Photos from the image-classification dataset "snake-gourd-leaf-disease-prediction" in the GitHub repository Reyad02/snake-gourd-leaf-disease-prediction. Its 3 classes are: anthracnose, healthy, yellow.

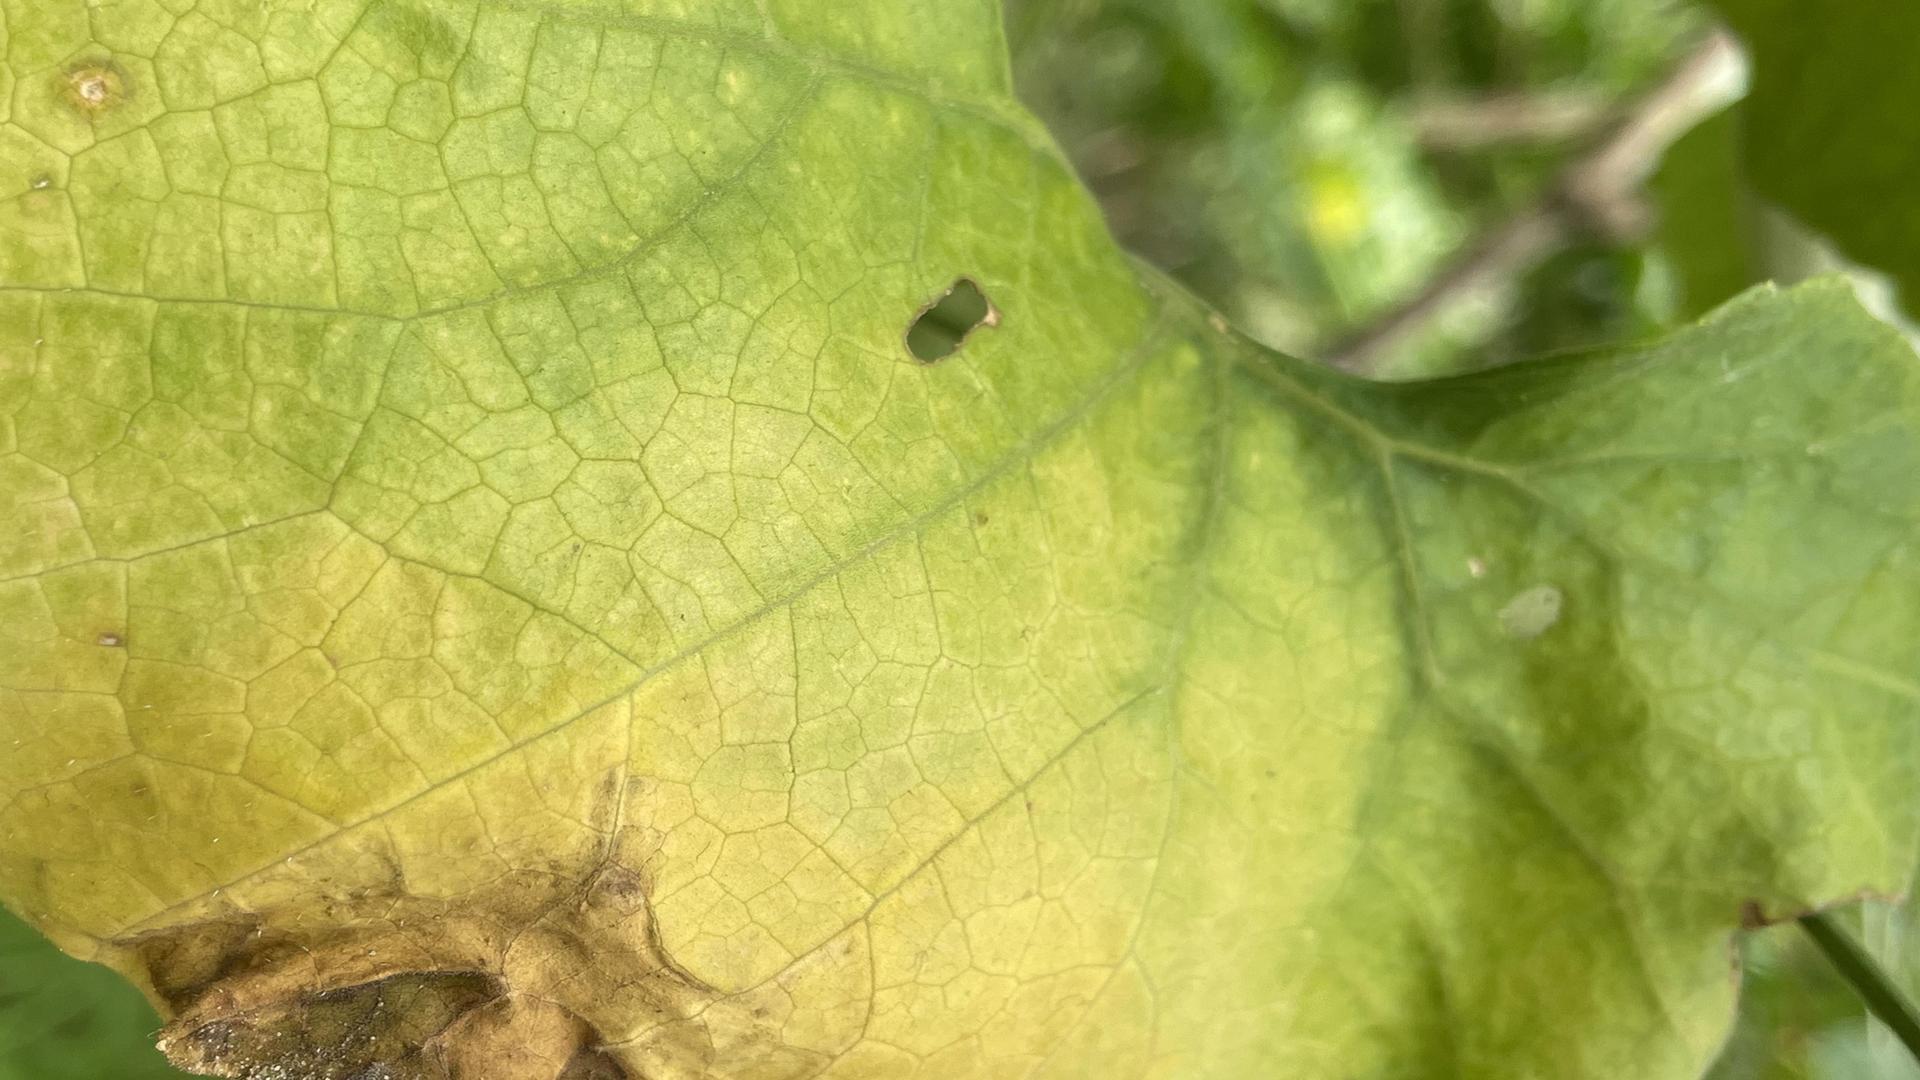
Label: anthracnose

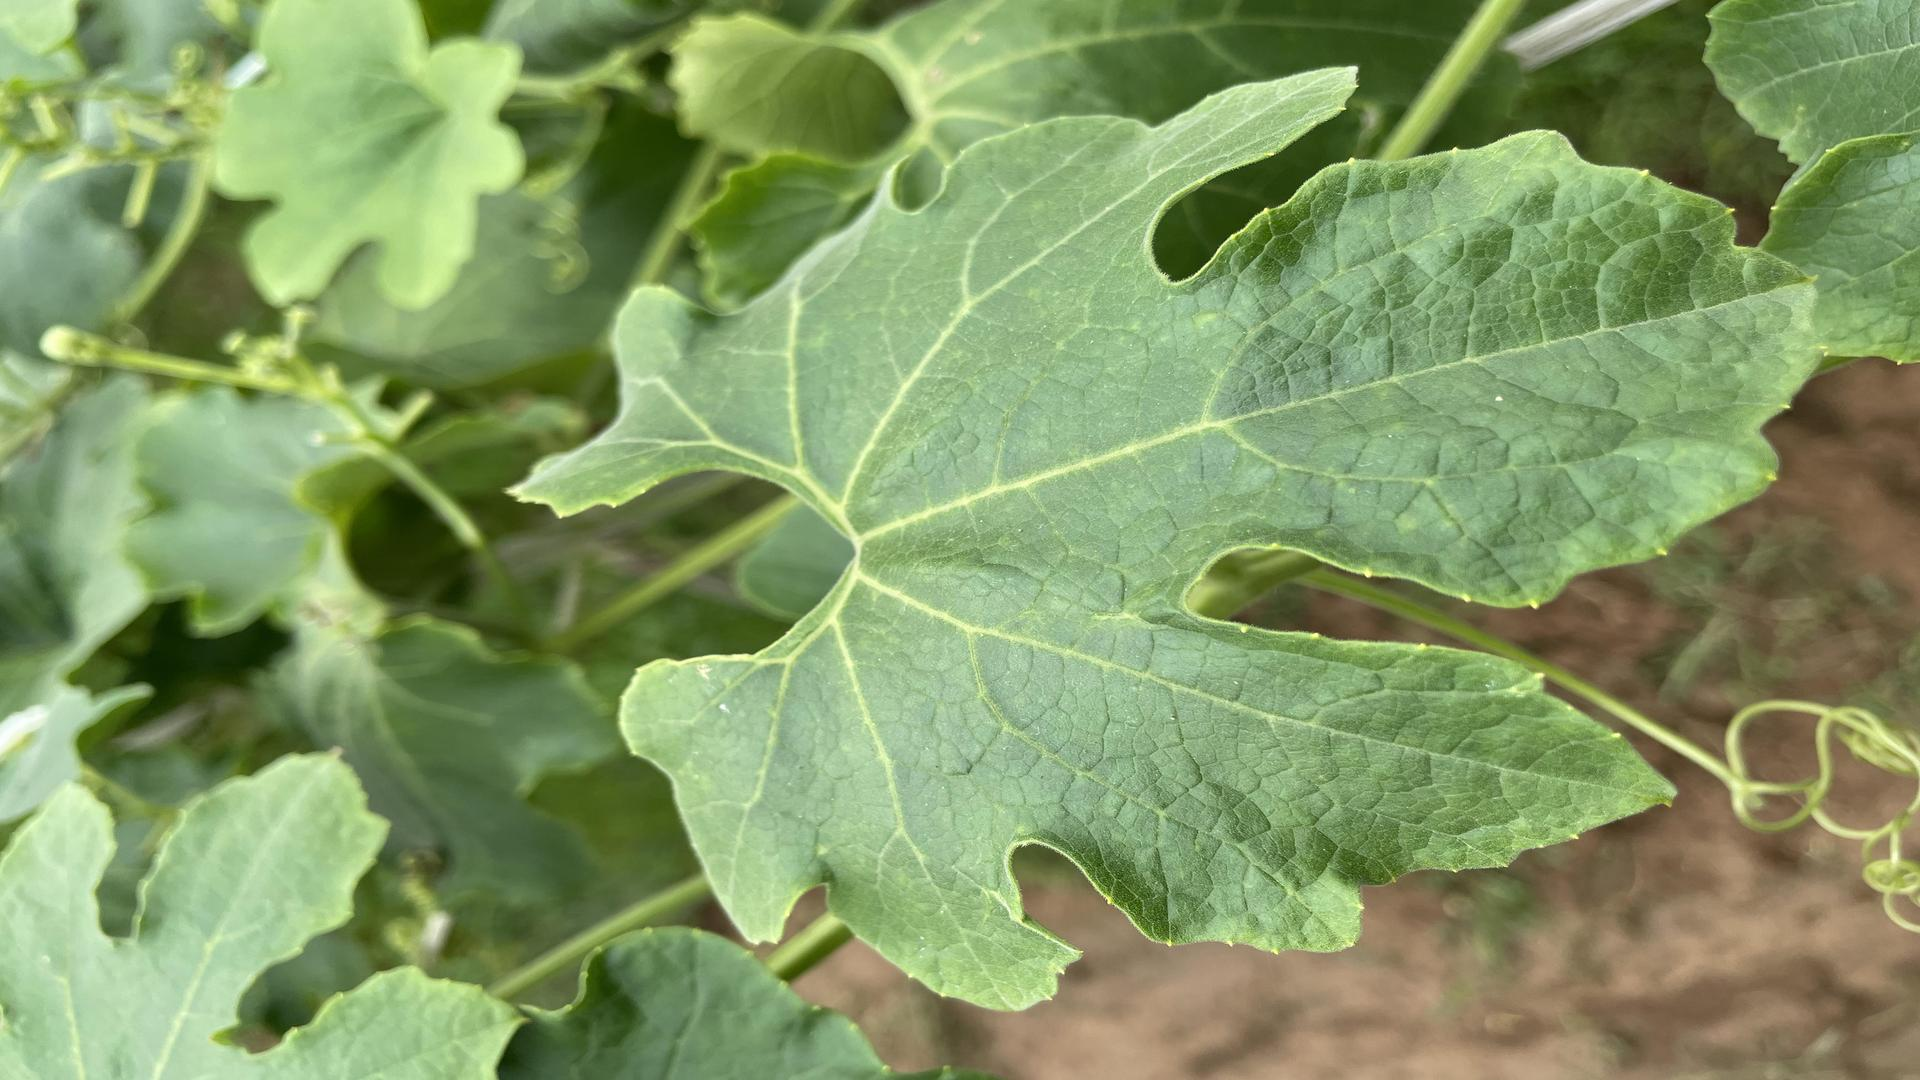
Label: healthy

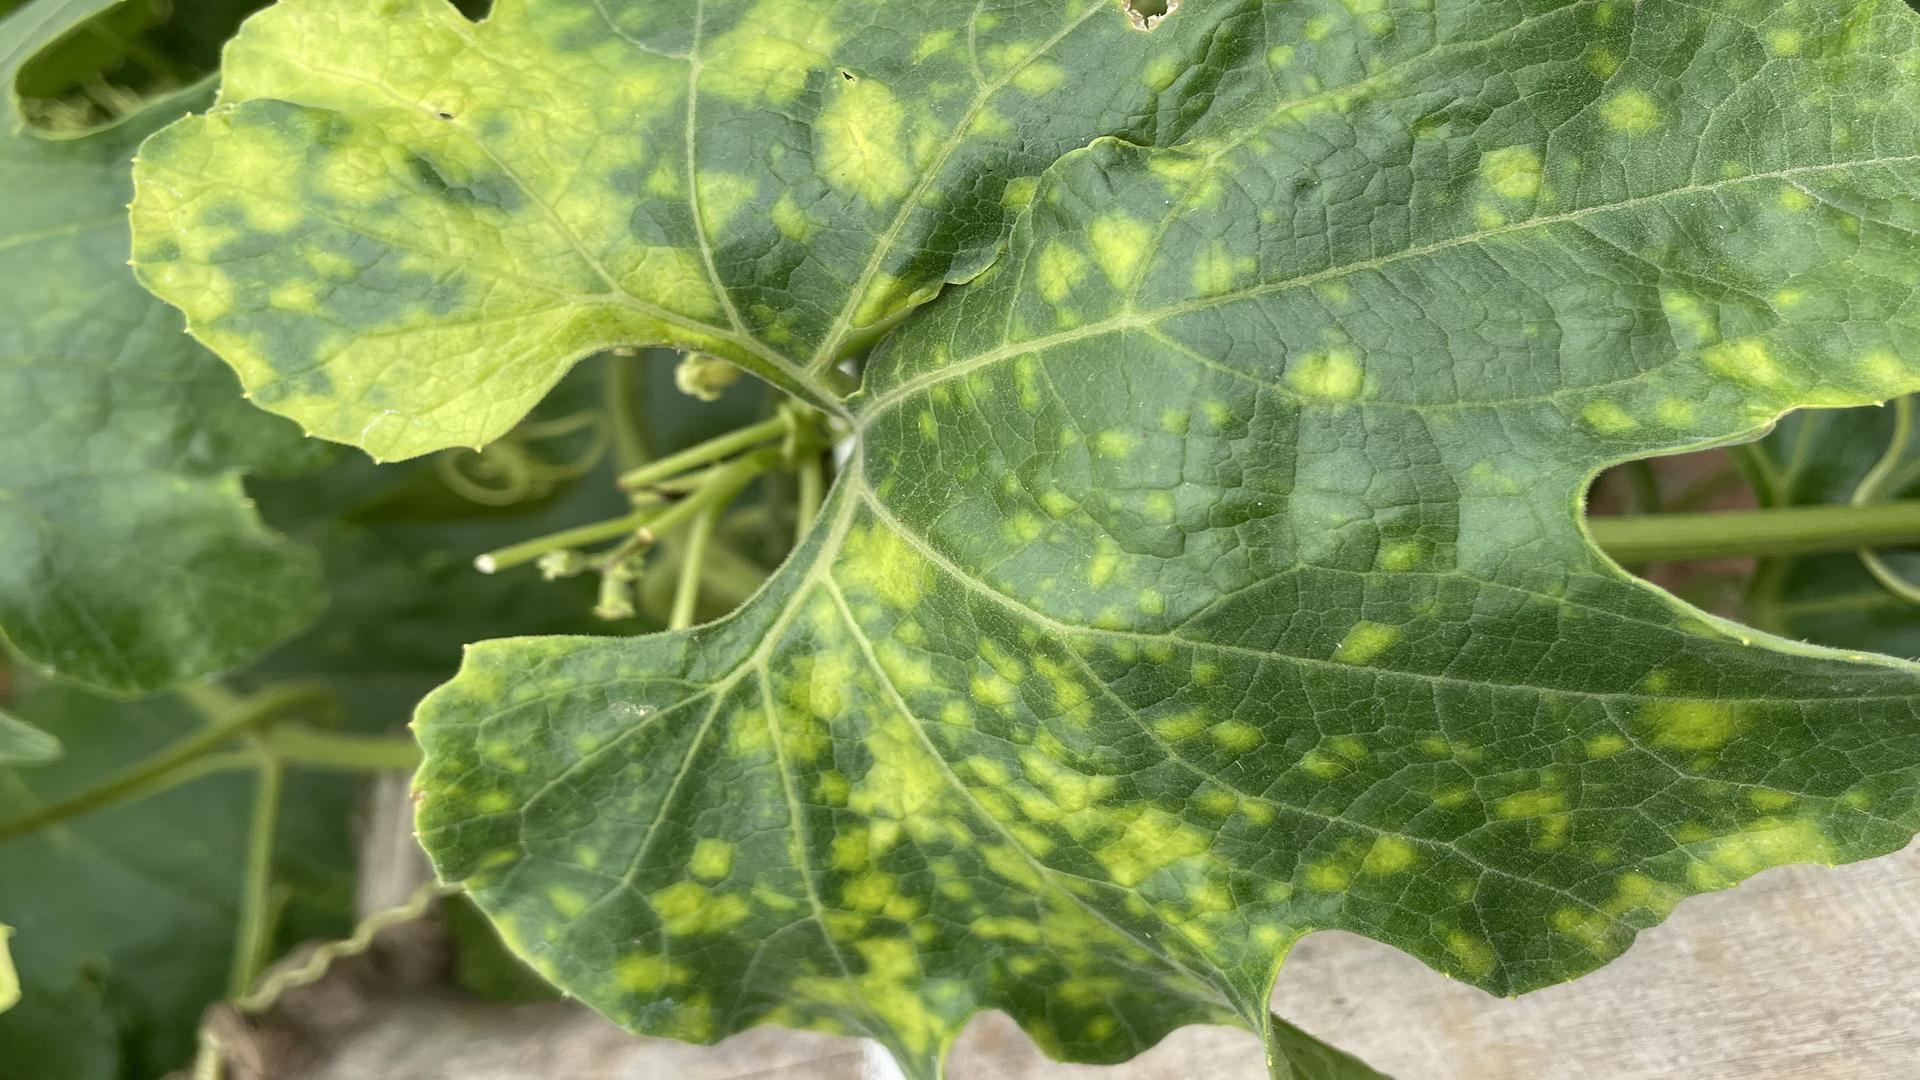
Label: yellow

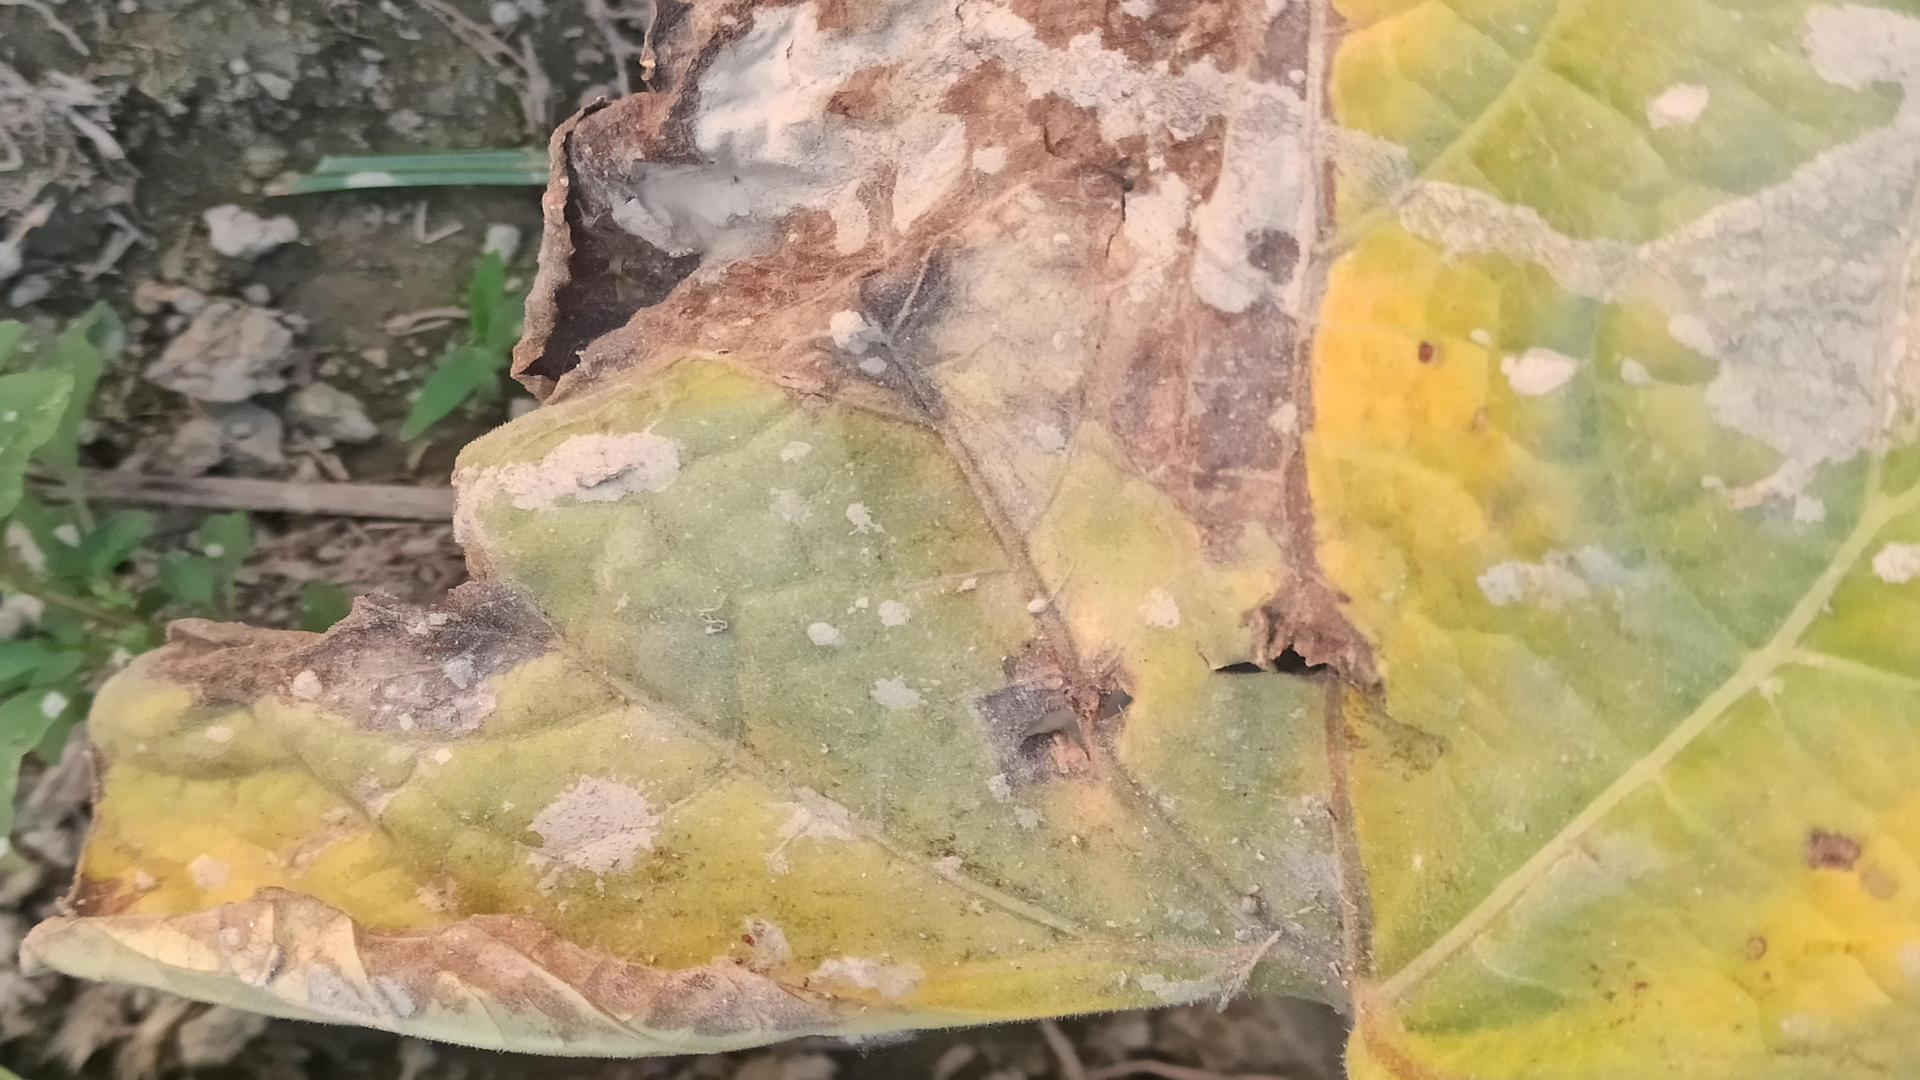
Label: anthracnose

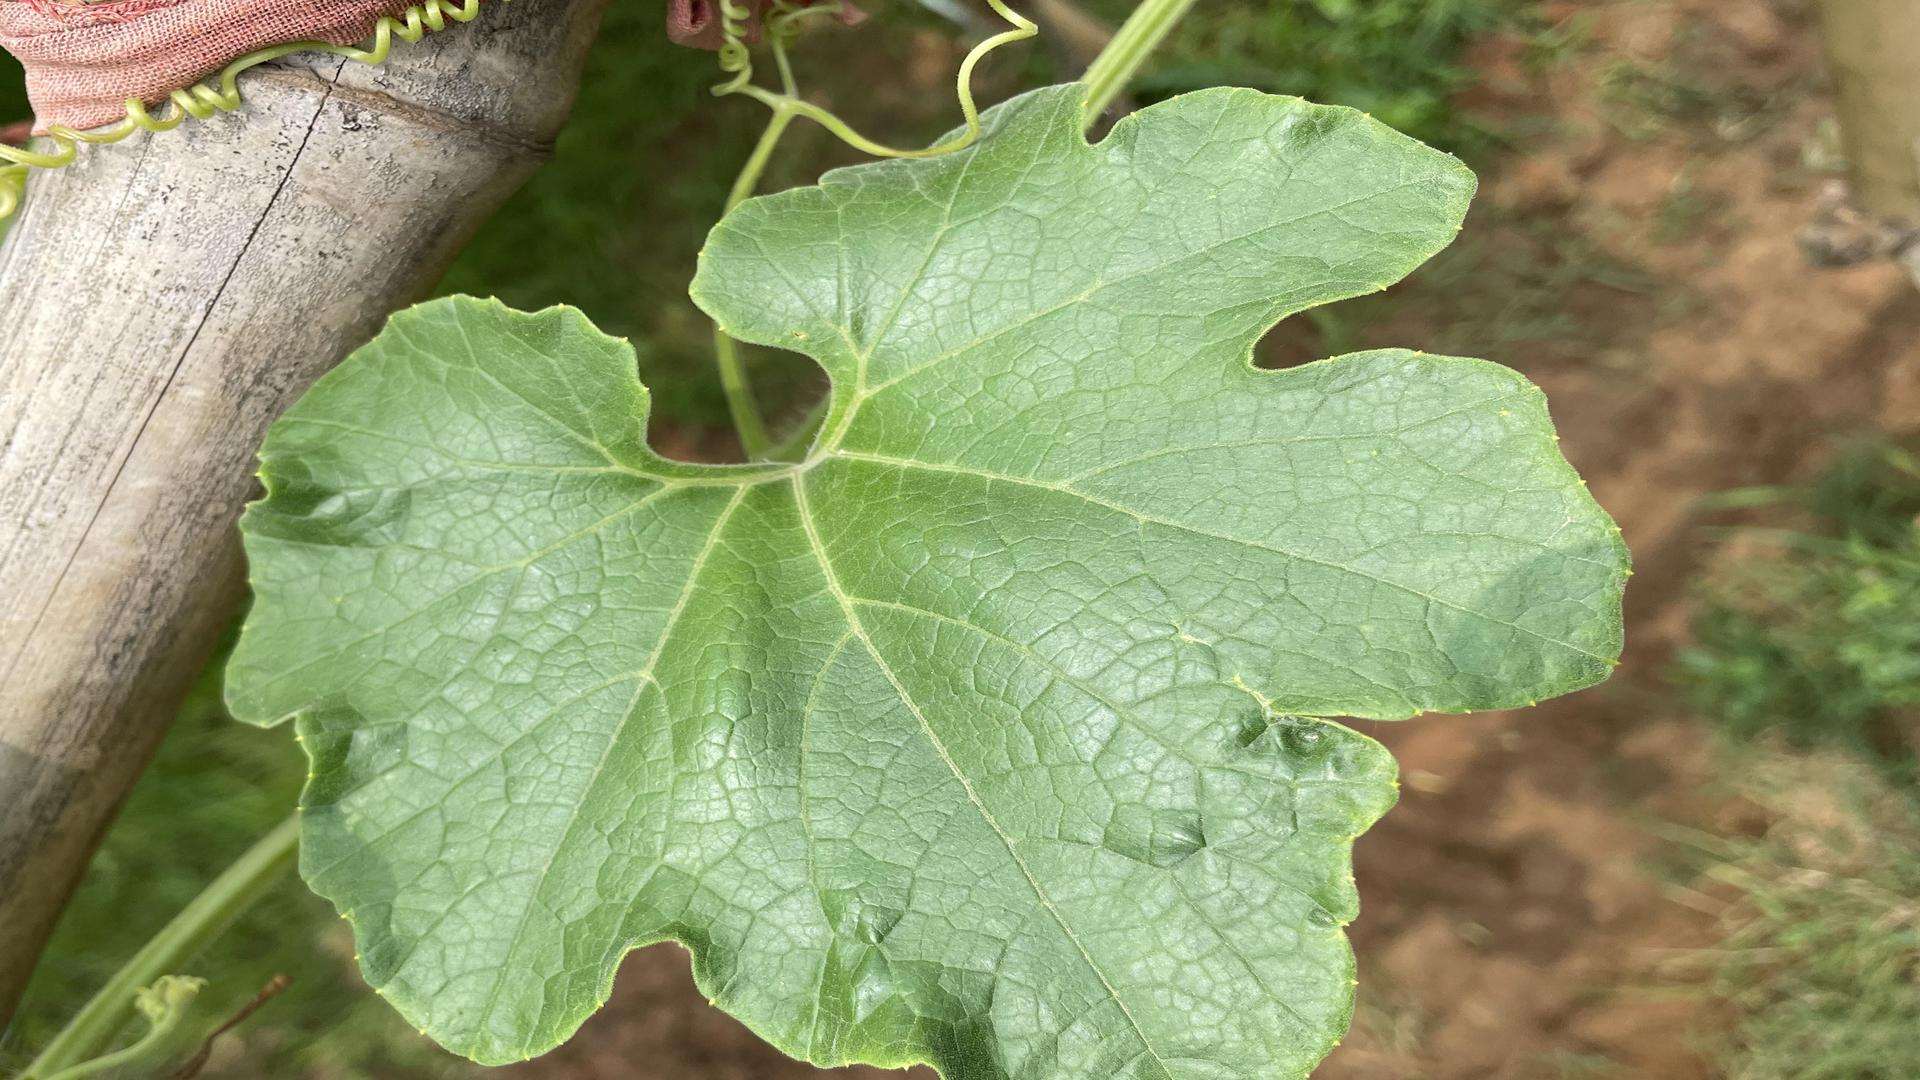
Label: healthy

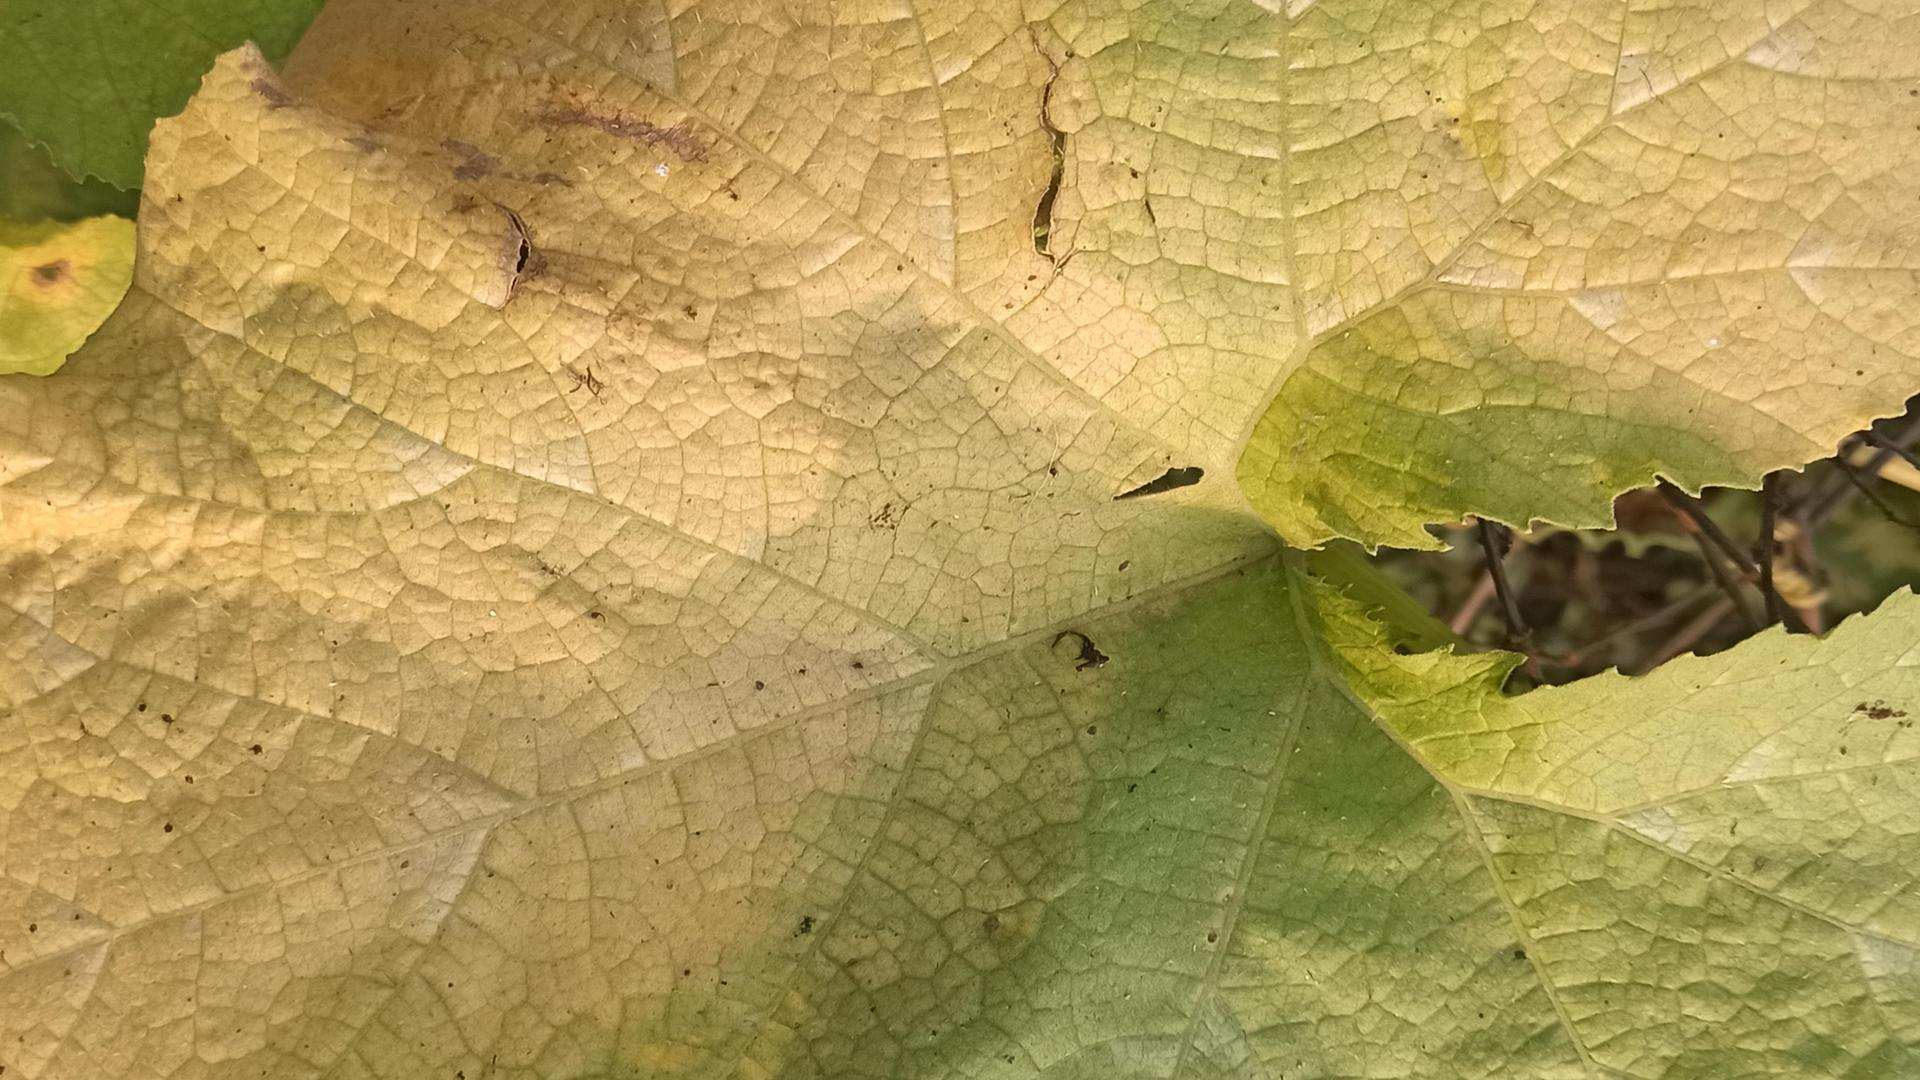
Label: yellow
